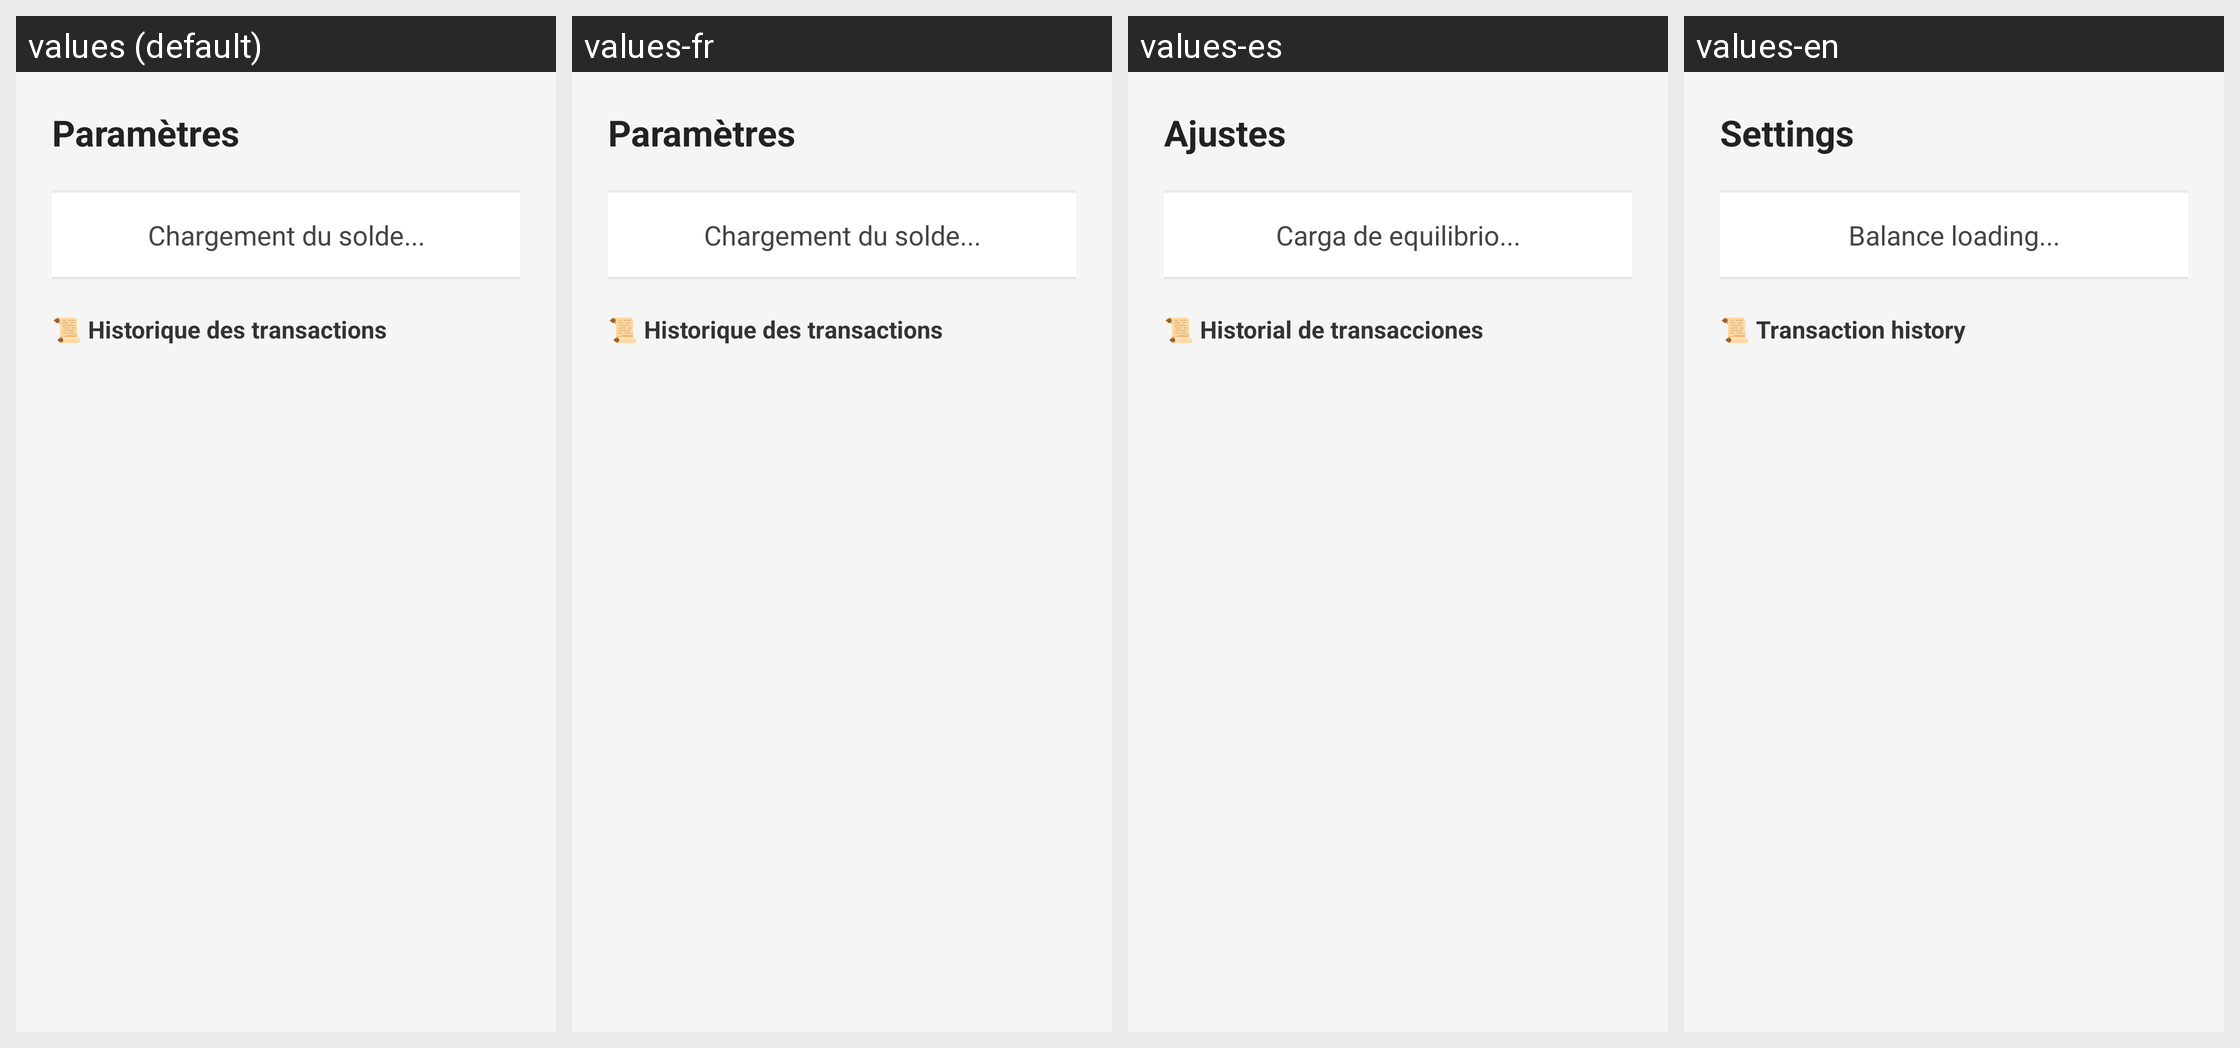

Strings drawn on this Android screen and how each of the app's shown locales translates them:
Android screen res/layout/fragment_parametres.xml rendered under 4 locales, left to right: values (default), values-fr, values-es, values-en. Device: Nexus 5 (rendered at 1080×1920; each locale shown at half size, 540×960, under a caption strip naming it); theme Theme.TP2b.
Strings drawn on this screen, with the default value and each locale's value (text and hints the layout hard-codes, and strings that could not be matched under every locale, appear in the picture but are not listed):

param_tres
  values: Paramètres
  values-fr: Paramètres
  values-es: Ajustes
  values-en: Settings

chargement_du_solde
  values: Chargement du solde...
  values-fr: Chargement du solde...
  values-es: Carga de equilibrio...
  values-en: Balance loading...

historique_des_transactions
  values: 📜 Historique des transactions
  values-fr: 📜 Historique des transactions
  values-es: 📜 Historial de transacciones
  values-en: 📜 Transaction history
